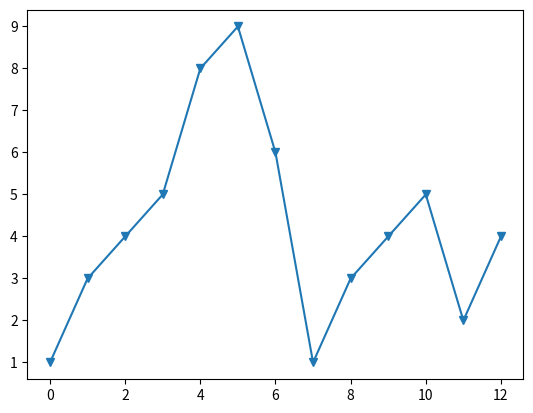

Write Python code to recreate this figure.
import matplotlib.pyplot as plt
import numpy as np

ypoints = np.array([1,3,4,5,8,9,6,1,3,4,5,2,4])

plt.plot(ypoints, marker = 'v')
plt.show()